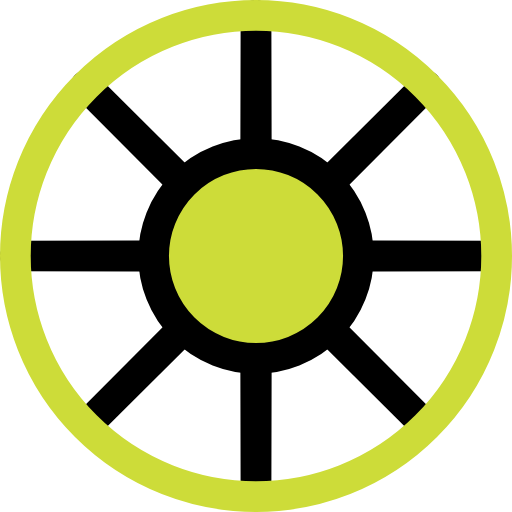
t = 0.00 s
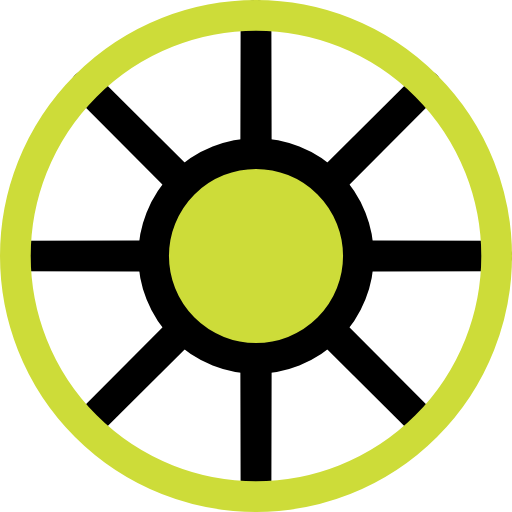
t = 0.25 s
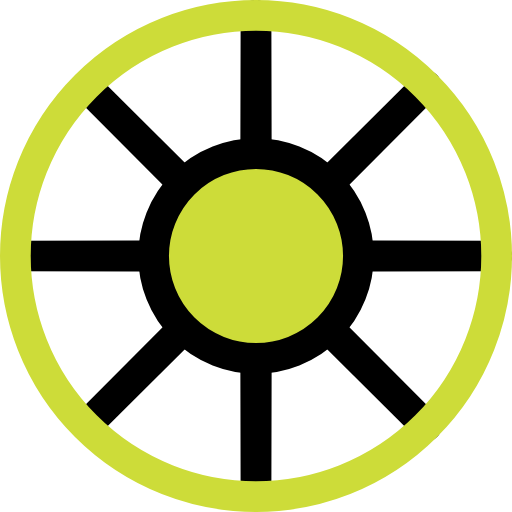
t = 0.50 s
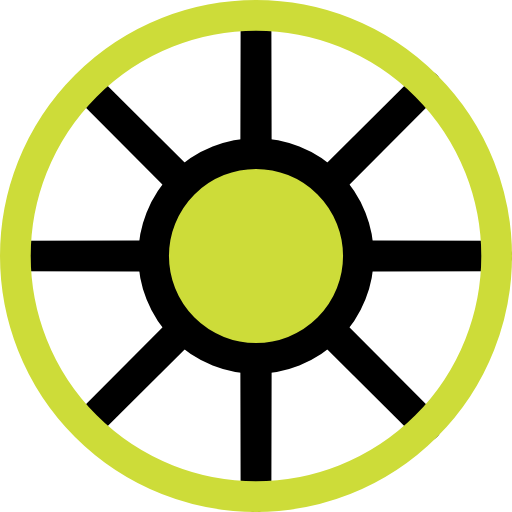
t = 0.75 s

The animated SVG that drew these frames (rendered in a browser with its animation timeline set to each time). Animation: 1 SMIL element (animateTransform=1); one cycle of 1.00 s, repeats indefinitely.

<svg xmlns="http://www.w3.org/2000/svg" xmlns:xlink="http://www.w3.org/1999/xlink" style="margin:auto;background:#fff;display:block;" width="200px" height="200px" viewBox="0 0 100 100" preserveAspectRatio="xMidYMid">
<g transform="rotate(173.095 50 50)">
  <animateTransform attributeName="transform" type="rotate" repeatCount="indefinite" dur="1s" values="0 50 50;180 50 50" keyTimes="0;1"></animateTransform>
   
<ellipse cx="50" cy="50" rx="47" ry="0.1" fill="none" stroke="#000000" stroke-width="6" transform="rotate(0 50 50)"></ellipse> 
<ellipse cx="50" cy="50" rx="47" ry="0.1" fill="none" stroke="#000000" stroke-width="6" transform="rotate(45 50 50)"></ellipse> 
<ellipse cx="50" cy="50" rx="47" ry="0.1" fill="none" stroke="#000000" stroke-width="6" transform="rotate(90 50 50)"></ellipse> 
<ellipse cx="50" cy="50" rx="47" ry="0.1" fill="none" stroke="#000000" stroke-width="6" transform="rotate(135 50 50)"></ellipse>
</g>
<circle cx="50" cy="50" r="47" fill="none" stroke="#cddc39" stroke-width="6"></circle>
<circle cx="50" cy="50" r="20" fill="#cddc39" stroke="#000000" stroke-width="6"></circle>
</svg>
